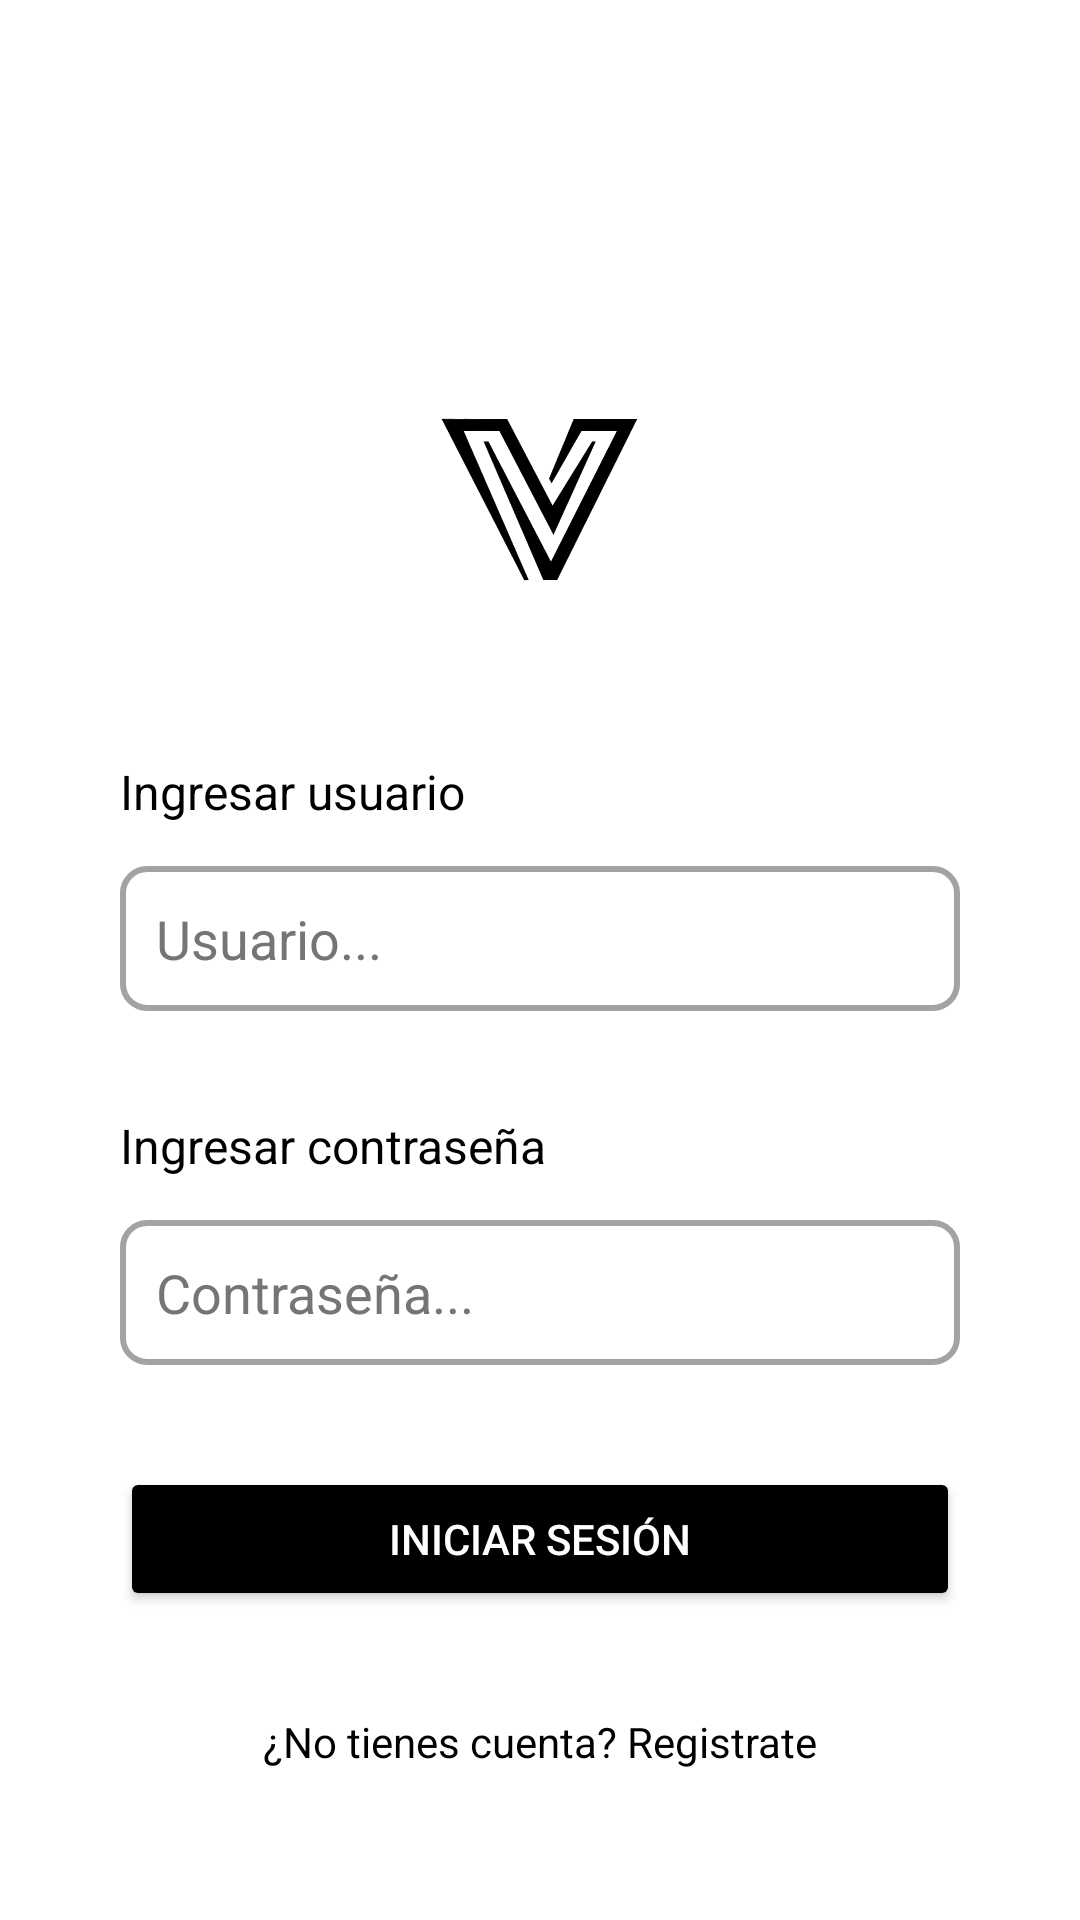

Layout XML and referenced resources for this Android screen:
<!-- AndroidManifest.xml: application theme Theme.Voxis -->
<!-- res/layout/view_login.xml -->
<?xml version="1.0" encoding="utf-8"?>
<RelativeLayout xmlns:android="http://schemas.android.com/apk/res/android"
    xmlns:tools="http://schemas.android.com/tools"
    android:layout_width="match_parent"
    android:layout_height="match_parent"
    android:background="#FFFFFF"
    tools:context=".MainActivity">

    <ImageView
        android:id="@+id/logo"
        android:layout_width="149dp"
        android:layout_height="133dp"
        android:layout_centerHorizontal="true"
        android:layout_marginTop="100dp"
        android:contentDescription="Logo"
        android:src="@drawable/logo" />

    <TextView
        android:id="@+id/textViewUsuario"
        android:layout_width="wrap_content"
        android:layout_height="wrap_content"
        android:layout_marginStart="40dp"
        android:layout_marginTop="20dp"
        android:layout_below="@id/logo"
        android:text="Ingresar usuario"
        android:textColor="#000000"
        android:textSize="16sp" />

    <EditText
        android:id="@+id/ingresarUsuario"
        android:layout_width="match_parent"
        android:layout_height="wrap_content"
        android:layout_below="@id/textViewUsuario"
        android:layout_marginStart="40dp"
        android:layout_marginTop="14dp"
        android:layout_marginEnd="40dp"
        android:background="@drawable/style_edit_text"
        android:hint="Usuario..."
        android:inputType="text"
        android:textColor="@color/grisoscuro"
        android:padding="12dp"
        android:textColorHint="#757575" />

    <TextView
        android:id="@+id/textViewContra"
        android:layout_width="wrap_content"
        android:layout_height="wrap_content"
        android:layout_below="@id/ingresarUsuario"
        android:layout_marginStart="40dp"
        android:layout_marginTop="34dp"
        android:text="Ingresar contraseña"
        android:textColor="#000000"
        android:textSize="16sp" />

    <EditText
        android:id="@+id/ingresarContra"
        android:layout_width="match_parent"
        android:layout_height="wrap_content"
        android:layout_below="@id/textViewContra"
        android:layout_marginStart="40dp"
        android:layout_marginTop="14dp"
        android:layout_marginEnd="40dp"
        android:background="@drawable/style_edit_text"
        android:hint="Contraseña..."
        android:textColor="@color/grisoscuro"
        android:inputType="textPassword"
        android:padding="12dp"
        android:textColorHint="#757575" />

    <Button
        android:id="@+id/btnLogin"
        android:layout_width="match_parent"
        android:layout_height="wrap_content"
        android:layout_below="@id/ingresarContra"
        android:layout_marginStart="40dp"
        android:layout_marginTop="34dp"
        android:layout_marginEnd="40dp"
        android:backgroundTint="@color/black"
        android:text="Iniciar Sesión"
        android:textColor="#FFFFFF"
        android:onClick="validacion"
        />

    <TextView
        android:id="@+id/registrarse"
        android:layout_width="match_parent"
        android:layout_height="wrap_content"
        android:layout_below="@+id/btnLogin"
        android:layout_marginStart="40dp"
        android:layout_marginTop="34dp"
        android:layout_marginEnd="40dp"
        android:gravity="center"
        android:textColor="@color/black"
        android:text="¿No tienes cuenta? Registrate"
        />

</RelativeLayout>
<!-- resources referenced by this layout -->
<resources>
  <color name="black">#FF000000</color>
  <color name="grisoscuro">#393939</color>
  <!-- drawable logo: png bitmap (drawable, 70748 bytes) -->
  <!-- drawable style_edit_text (drawable) -->
  <shape xmlns:android="http://schemas.android.com/apk/res/android"
      android:shape="rectangle">
      <solid android:color="@android:color/transparent" />
      <stroke
          android:width="2dp"
          android:color="@color/gris"
          />
      <corners android:radius="8dp"
          />
  </shape>
  <style name="Theme.Voxis" parent="Base.Theme.Voxis" />
  <color name="gris">#A3A3A3</color>
  <style name="Base.Theme.Voxis" parent="Theme.Material3.DayNight">
          
          
      </style>
</resources>
